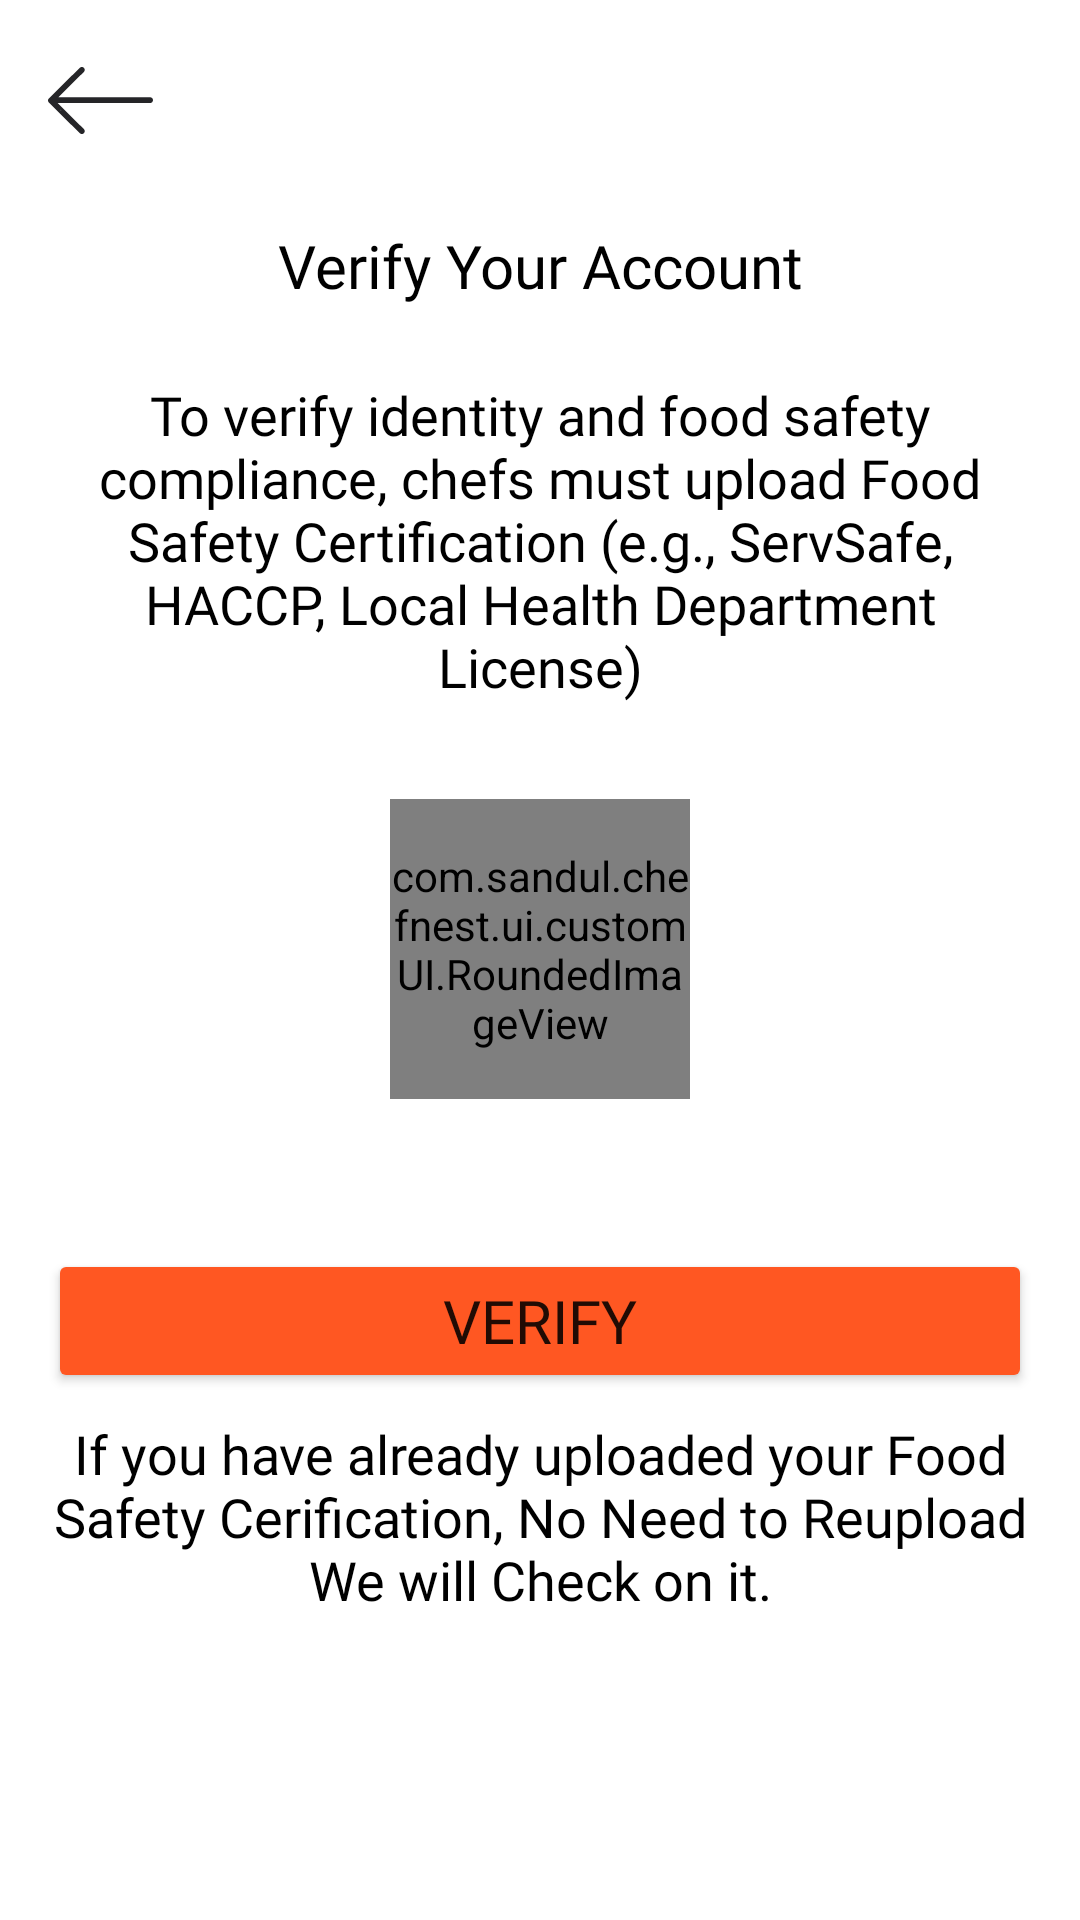

Here is an Android app screen rendered from its layout file. Give the layout XML and the strings, colors and styles it references.
<!-- AndroidManifest.xml: application theme Theme.ChefNest -->
<!-- res/layout/fragment_seller_verification.xml -->
<?xml version="1.0" encoding="utf-8"?>
<androidx.constraintlayout.widget.ConstraintLayout xmlns:android="http://schemas.android.com/apk/res/android"
    xmlns:app="http://schemas.android.com/apk/res-auto"
    xmlns:tools="http://schemas.android.com/tools"
    android:id="@+id/seller_verification_constraintLayout"
    android:layout_width="match_parent"
    android:layout_height="match_parent"
    android:background="@color/white"
    tools:context=".ui.seller.fragment.SellerVerificationFragment">

    <ImageView
        android:id="@+id/verification_back_button"
        android:layout_width="35dp"
        android:layout_height="35dp"
        android:layout_marginStart="16dp"
        android:layout_marginTop="16dp"
        app:layout_constraintStart_toStartOf="parent"
        app:layout_constraintTop_toTopOf="parent"
        app:srcCompat="@drawable/left_arrow" />

    <TextView
        android:id="@+id/textView70"
        android:layout_width="wrap_content"
        android:layout_height="wrap_content"
        android:layout_marginStart="16dp"
        android:layout_marginTop="24dp"
        android:layout_marginEnd="16dp"
        android:fontFamily="@font/opensans_semibold"
        android:text="Verify Your Account"
        android:textColor="@color/black"
        android:textSize="20sp"
        app:layout_constraintEnd_toEndOf="parent"
        app:layout_constraintStart_toStartOf="parent"
        app:layout_constraintTop_toBottomOf="@+id/verification_back_button" />

    <TextView
        android:id="@+id/textView71"
        android:layout_width="0dp"
        android:layout_height="wrap_content"
        android:layout_marginStart="16dp"
        android:layout_marginTop="24dp"
        android:layout_marginEnd="16dp"
        android:fontFamily="@font/opensans_regular"
        android:text="To verify identity and food safety compliance, chefs must upload Food Safety Certification (e.g., ServSafe, HACCP, Local Health Department License)"
        android:textAlignment="center"
        android:textColor="@color/black"
        android:textSize="18sp"
        app:layout_constraintEnd_toEndOf="parent"
        app:layout_constraintStart_toStartOf="parent"
        app:layout_constraintTop_toBottomOf="@+id/textView70" />

    <TextView
        android:id="@+id/textView18"
        android:layout_width="0dp"
        android:layout_height="wrap_content"
        android:layout_marginStart="16dp"
        android:layout_marginTop="8dp"
        android:layout_marginEnd="16dp"
        android:fontFamily="@font/opensans_regular"
        android:text="If you have already uploaded your Food Safety Cerification, No Need to Reupload We will Check on it."
        android:textAlignment="center"
        android:textColor="@color/black"
        android:textSize="18sp"
        app:layout_constraintEnd_toEndOf="parent"
        app:layout_constraintHorizontal_bias="0.0"
        app:layout_constraintStart_toStartOf="parent"
        app:layout_constraintTop_toBottomOf="@+id/button4" />

    <com.sandul.chefnest.ui.customUI.RoundedImageView
        android:id="@+id/imageView15"
        android:layout_width="100dp"
        android:layout_height="100dp"
        android:layout_marginTop="32dp"
        android:background="@drawable/product_image_cover"
        android:scaleType="centerCrop"
        android:src="@drawable/plus"
        app:layout_constraintEnd_toEndOf="@+id/textView71"
        app:layout_constraintStart_toStartOf="@+id/textView71"
        app:layout_constraintTop_toBottomOf="@+id/textView71" />

    <Button
        android:id="@+id/button4"
        android:layout_width="0dp"
        android:layout_height="wrap_content"
        android:layout_marginTop="50dp"
        android:backgroundTint="@color/orange_1"
        android:fontFamily="@font/opensans_semibold"
        android:paddingTop="10dp"
        android:paddingBottom="10dp"
        android:text="@string/verify"
        android:textSize="20sp"
        app:layout_constraintEnd_toEndOf="@+id/textView71"
        app:layout_constraintStart_toStartOf="@+id/textView71"
        app:layout_constraintTop_toBottomOf="@+id/imageView15" />
</androidx.constraintlayout.widget.ConstraintLayout>
<!-- resources referenced by this layout -->
<resources>
  <color name="black">#FF000000</color>
  <color name="orange_1">#FF5722</color>
  <color name="white">#FFFFFFFF</color>
  <!-- drawable left_arrow (drawable) -->
  <vector xmlns:android="http://schemas.android.com/apk/res/android" android:height="50dp" android:viewportHeight="36" android:viewportWidth="36" android:width="50dp">
        
      <path android:fillColor="#252528" android:fillType="nonZero" android:pathData="M10.892,6.79L0.35,17.242L0.291,17.296C0.111,17.475 0.014,17.704 0,17.938L0,18.062C0.014,18.296 0.111,18.525 0.291,18.704L0.343,18.748L10.892,29.21C11.282,29.597 11.915,29.597 12.305,29.21C12.696,28.823 12.696,28.195 12.305,27.808L3.297,18.874L35.001,18.875C35.553,18.875 36,18.431 36,17.884C36,17.336 35.553,16.892 35.001,16.892L3.532,16.892L12.305,8.192C12.696,7.805 12.696,7.177 12.305,6.79C11.915,6.403 11.282,6.403 10.892,6.79ZM0.885,17.883L11.599,28.509L0.998,18L0.998,17.996L1.057,17.943L1.117,17.883L0.885,17.883Z" android:strokeColor="#00000000" android:strokeWidth="1"/>
      
  </vector>
  <!-- drawable plus (drawable) -->
  <vector xmlns:android="http://schemas.android.com/apk/res/android" android:height="50dp" android:viewportHeight="32" android:viewportWidth="32" android:width="50dp">
        
      <path android:fillColor="#00000000" android:pathData="M16,7L16,25" android:strokeColor="#000000" android:strokeLineCap="round" android:strokeLineJoin="round" android:strokeWidth="2"/>
        
      <path android:fillColor="#00000000" android:pathData="M7,16L25,16" android:strokeColor="#000000" android:strokeLineCap="round" android:strokeLineJoin="round" android:strokeWidth="2"/>
      
  </vector>
  <!-- drawable product_image_cover (drawable) -->
  <?xml version="1.0" encoding="utf-8"?>
  <shape xmlns:android="http://schemas.android.com/apk/res/android">
  
      <stroke android:width="2dp" android:color="@color/gray" android:dashGap="5dp" android:dashWidth="5dp"/>
      <corners android:radius="10dp"/>
  
  </shape>
  <string name="verify">Verify</string>
  <style name="Theme.ChefNest" parent="Base.Theme.ChefNest" />
  <color name="gray">#616060</color>
  <style name="Base.Theme.ChefNest" parent="Theme.MaterialComponents.DayNight.NoActionBar">
          
          
      </style>
</resources>
